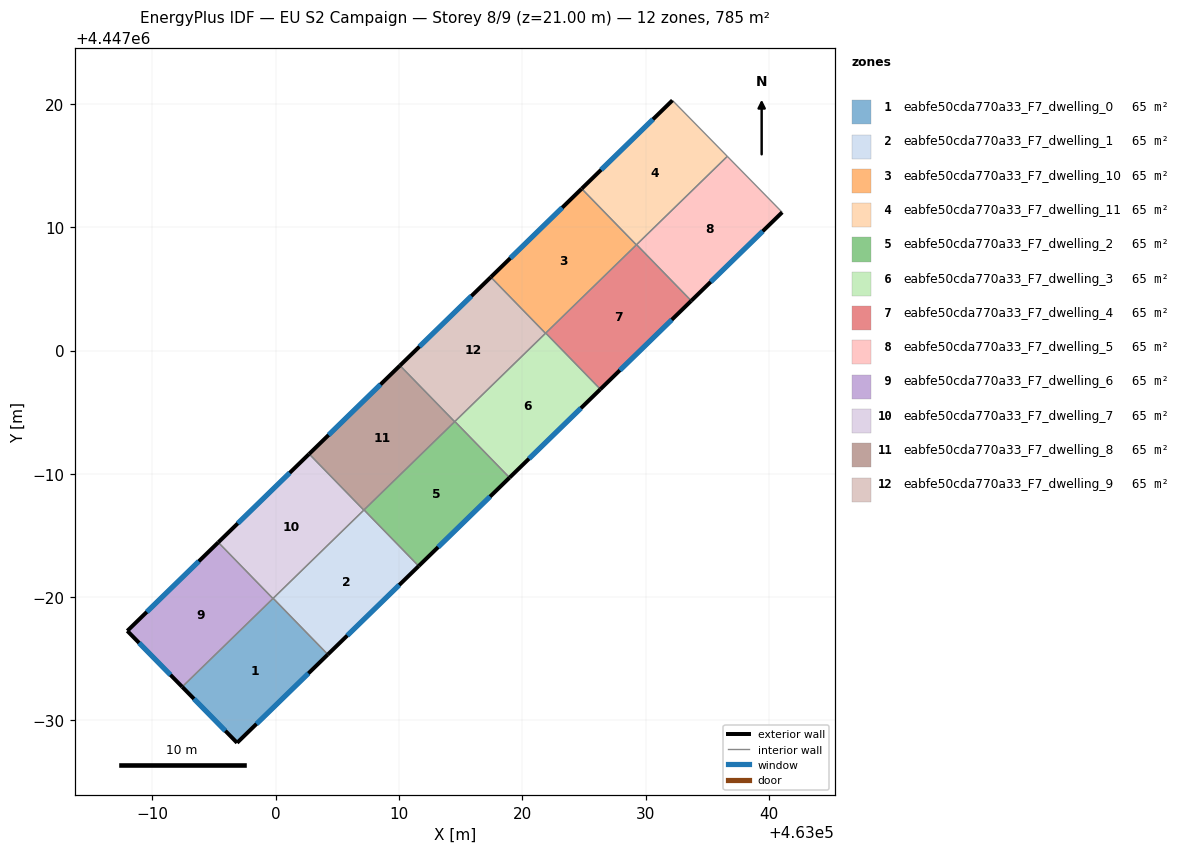
=== STOREY PLAN SPEC (per zone: floor XY polygon, exterior-wall plan segments, windows/doors) ===
zone 1: eabfe50cda770a33_F7_dwelling_0  (65.4 m²)
  floor: (462999.79, 4446979.89) (463004.23, 4446975.34) (462996.87, 4446968.17) (462992.41, 4446972.71)
  exterior wall: (462996.87, 4446968.17) – (463004.23, 4446975.34)  [10.3 m]
    window: (462998.44, 4446969.71) – (463002.65, 4446973.80)  [10.1 m²]
  exterior wall: (462992.41, 4446972.71) – (462996.87, 4446968.17)  [6.4 m]
    window: (462993.37, 4446971.74) – (462995.91, 4446969.15)  [6.2 m²]
  interior walls: 3
zone 2: eabfe50cda770a33_F7_dwelling_1  (65.4 m²)
  floor: (463007.16, 4446987.07) (463011.60, 4446982.51) (463004.23, 4446975.34) (462999.79, 4446979.89)
  exterior wall: (463004.23, 4446975.34) – (463011.60, 4446982.51)  [10.3 m]
    window: (463005.81, 4446976.88) – (463010.02, 4446980.98)  [10.1 m²]
  interior walls: 4
zone 3: eabfe50cda770a33_F7_dwelling_10  (65.4 m²)
  floor: (463024.82, 4447013.13) (463029.26, 4447008.57) (463021.89, 4447001.40) (463017.45, 4447005.95)
  exterior wall: (463024.82, 4447013.13) – (463017.45, 4447005.95)  [10.3 m]
    window: (463023.24, 4447011.59) – (463019.03, 4447007.49)  [10.1 m²]
  interior walls: 4
zone 4: eabfe50cda770a33_F7_dwelling_11  (65.4 m²)
  floor: (463032.18, 4447020.29) (463036.64, 4447015.75) (463029.26, 4447008.57) (463024.82, 4447013.13)
  exterior wall: (463032.18, 4447020.29) – (463024.82, 4447013.13)  [10.3 m]
    window: (463030.61, 4447018.76) – (463026.40, 4447014.66)  [10.1 m²]
  interior walls: 4
zone 5: eabfe50cda770a33_F7_dwelling_2  (65.4 m²)
  floor: (463014.53, 4446994.24) (463018.97, 4446989.68) (463011.60, 4446982.51) (463007.16, 4446987.07)
  exterior wall: (463011.60, 4446982.51) – (463018.97, 4446989.68)  [10.3 m]
    window: (463013.18, 4446984.05) – (463017.39, 4446988.15)  [10.1 m²]
  interior walls: 4
zone 6: eabfe50cda770a33_F7_dwelling_3  (65.4 m²)
  floor: (463021.91, 4447001.42) (463026.34, 4446996.86) (463018.97, 4446989.68) (463014.53, 4446994.24)
  exterior wall: (463018.97, 4446989.68) – (463026.34, 4446996.86)  [10.3 m]
    window: (463020.55, 4446991.22) – (463024.76, 4446995.32)  [10.1 m²]
  interior walls: 4
zone 7: eabfe50cda770a33_F7_dwelling_4  (65.4 m²)
  floor: (463029.28, 4447008.59) (463033.71, 4447004.03) (463026.34, 4446996.86) (463021.91, 4447001.42)
  exterior wall: (463026.34, 4446996.86) – (463033.71, 4447004.03)  [10.3 m]
    window: (463027.92, 4446998.39) – (463032.13, 4447002.49)  [10.1 m²]
  interior walls: 4
zone 8: eabfe50cda770a33_F7_dwelling_5  (65.4 m²)
  floor: (463036.64, 4447015.75) (463041.09, 4447011.21) (463033.71, 4447004.03) (463029.28, 4447008.59)
  exterior wall: (463033.71, 4447004.03) – (463041.09, 4447011.21)  [10.3 m]
    window: (463035.29, 4447005.57) – (463039.51, 4447009.67)  [10.1 m²]
  interior walls: 3
zone 9: eabfe50cda770a33_F7_dwelling_6  (65.4 m²)
  floor: (462995.34, 4446984.43) (462999.78, 4446979.88) (462992.41, 4446972.71) (462987.96, 4446977.25)
  exterior wall: (462987.96, 4446977.25) – (462992.41, 4446972.71)  [6.4 m]
    window: (462988.91, 4446976.28) – (462991.46, 4446973.69)  [6.2 m²]
  exterior wall: (462995.34, 4446984.43) – (462987.96, 4446977.25)  [10.3 m]
    window: (462993.76, 4446982.90) – (462989.54, 4446978.79)  [10.1 m²]
  interior walls: 2
zone 10: eabfe50cda770a33_F7_dwelling_7  (65.4 m²)
  floor: (463002.71, 4446991.61) (463007.15, 4446987.05) (462999.78, 4446979.88) (462995.34, 4446984.43)
  exterior wall: (463002.71, 4446991.61) – (462995.34, 4446984.43)  [10.3 m]
    window: (463001.13, 4446990.07) – (462996.92, 4446985.97)  [10.1 m²]
  interior walls: 4
zone 11: eabfe50cda770a33_F7_dwelling_8  (65.4 m²)
  floor: (463010.08, 4446998.78) (463014.52, 4446994.22) (463007.15, 4446987.05) (463002.71, 4446991.61)
  exterior wall: (463010.08, 4446998.78) – (463002.71, 4446991.61)  [10.3 m]
    window: (463008.50, 4446997.24) – (463004.29, 4446993.14)  [10.1 m²]
  interior walls: 4
zone 12: eabfe50cda770a33_F7_dwelling_9  (65.4 m²)
  floor: (463017.45, 4447005.95) (463021.89, 4447001.40) (463014.52, 4446994.22) (463010.08, 4446998.78)
  exterior wall: (463017.45, 4447005.95) – (463010.08, 4446998.78)  [10.3 m]
    window: (463015.87, 4447004.42) – (463011.66, 4447000.32)  [10.1 m²]
  interior walls: 4

=== DERIVED (storey summary) ===
Building: EU S2 Campaign
Storey: 8 of 9  (floor level z = 21.00 m)
Storey gross floor area: 784.8 m²
Zones on this storey: 12
  - eabfe50cda770a33_F7_dwelling_0: floor 65.4 m²; exterior wall 16.6 m (49.9 m²); 2 window(s) 16.3 m²; WWR 32.7%
  - eabfe50cda770a33_F7_dwelling_1: floor 65.4 m²; exterior wall 10.3 m (30.9 m²); 1 window(s) 10.1 m²; WWR 32.7%
  - eabfe50cda770a33_F7_dwelling_10: floor 65.4 m²; exterior wall 10.3 m (30.9 m²); 1 window(s) 10.1 m²; WWR 32.7%
  - eabfe50cda770a33_F7_dwelling_11: floor 65.4 m²; exterior wall 10.3 m (30.8 m²); 1 window(s) 10.1 m²; WWR 32.7%
  - eabfe50cda770a33_F7_dwelling_2: floor 65.4 m²; exterior wall 10.3 m (30.9 m²); 1 window(s) 10.1 m²; WWR 32.7%
  - eabfe50cda770a33_F7_dwelling_3: floor 65.4 m²; exterior wall 10.3 m (30.9 m²); 1 window(s) 10.1 m²; WWR 32.7%
  - eabfe50cda770a33_F7_dwelling_4: floor 65.4 m²; exterior wall 10.3 m (30.9 m²); 1 window(s) 10.1 m²; WWR 32.7%
  - eabfe50cda770a33_F7_dwelling_5: floor 65.4 m²; exterior wall 10.3 m (30.9 m²); 1 window(s) 10.1 m²; WWR 32.7%
  - eabfe50cda770a33_F7_dwelling_6: floor 65.4 m²; exterior wall 16.7 m (50.0 m²); 2 window(s) 16.3 m²; WWR 32.7%
  - eabfe50cda770a33_F7_dwelling_7: floor 65.4 m²; exterior wall 10.3 m (30.9 m²); 1 window(s) 10.1 m²; WWR 32.7%
  - eabfe50cda770a33_F7_dwelling_8: floor 65.4 m²; exterior wall 10.3 m (30.9 m²); 1 window(s) 10.1 m²; WWR 32.7%
  - eabfe50cda770a33_F7_dwelling_9: floor 65.4 m²; exterior wall 10.3 m (30.9 m²); 1 window(s) 10.1 m²; WWR 32.7%
Zone adjacency (shared interzone walls):
  - eabfe50cda770a33_F7_dwelling_0 ↔ eabfe50cda770a33_F7_dwelling_1
  - eabfe50cda770a33_F7_dwelling_0 ↔ eabfe50cda770a33_F7_dwelling_6
  - eabfe50cda770a33_F7_dwelling_0 ↔ eabfe50cda770a33_F7_dwelling_7
  - eabfe50cda770a33_F7_dwelling_1 ↔ eabfe50cda770a33_F7_dwelling_2
  - eabfe50cda770a33_F7_dwelling_1 ↔ eabfe50cda770a33_F7_dwelling_7
  - eabfe50cda770a33_F7_dwelling_1 ↔ eabfe50cda770a33_F7_dwelling_8
  - eabfe50cda770a33_F7_dwelling_10 ↔ eabfe50cda770a33_F7_dwelling_11
  - eabfe50cda770a33_F7_dwelling_10 ↔ eabfe50cda770a33_F7_dwelling_3
  - eabfe50cda770a33_F7_dwelling_10 ↔ eabfe50cda770a33_F7_dwelling_4
  - eabfe50cda770a33_F7_dwelling_10 ↔ eabfe50cda770a33_F7_dwelling_9
  - eabfe50cda770a33_F7_dwelling_11 ↔ eabfe50cda770a33_F7_dwelling_4
  - eabfe50cda770a33_F7_dwelling_11 ↔ eabfe50cda770a33_F7_dwelling_5
  - eabfe50cda770a33_F7_dwelling_2 ↔ eabfe50cda770a33_F7_dwelling_3
  - eabfe50cda770a33_F7_dwelling_2 ↔ eabfe50cda770a33_F7_dwelling_8
  - eabfe50cda770a33_F7_dwelling_2 ↔ eabfe50cda770a33_F7_dwelling_9
  - eabfe50cda770a33_F7_dwelling_3 ↔ eabfe50cda770a33_F7_dwelling_4
  - eabfe50cda770a33_F7_dwelling_3 ↔ eabfe50cda770a33_F7_dwelling_9
  - eabfe50cda770a33_F7_dwelling_4 ↔ eabfe50cda770a33_F7_dwelling_5
  - eabfe50cda770a33_F7_dwelling_6 ↔ eabfe50cda770a33_F7_dwelling_7
  - eabfe50cda770a33_F7_dwelling_7 ↔ eabfe50cda770a33_F7_dwelling_8
  - eabfe50cda770a33_F7_dwelling_8 ↔ eabfe50cda770a33_F7_dwelling_9